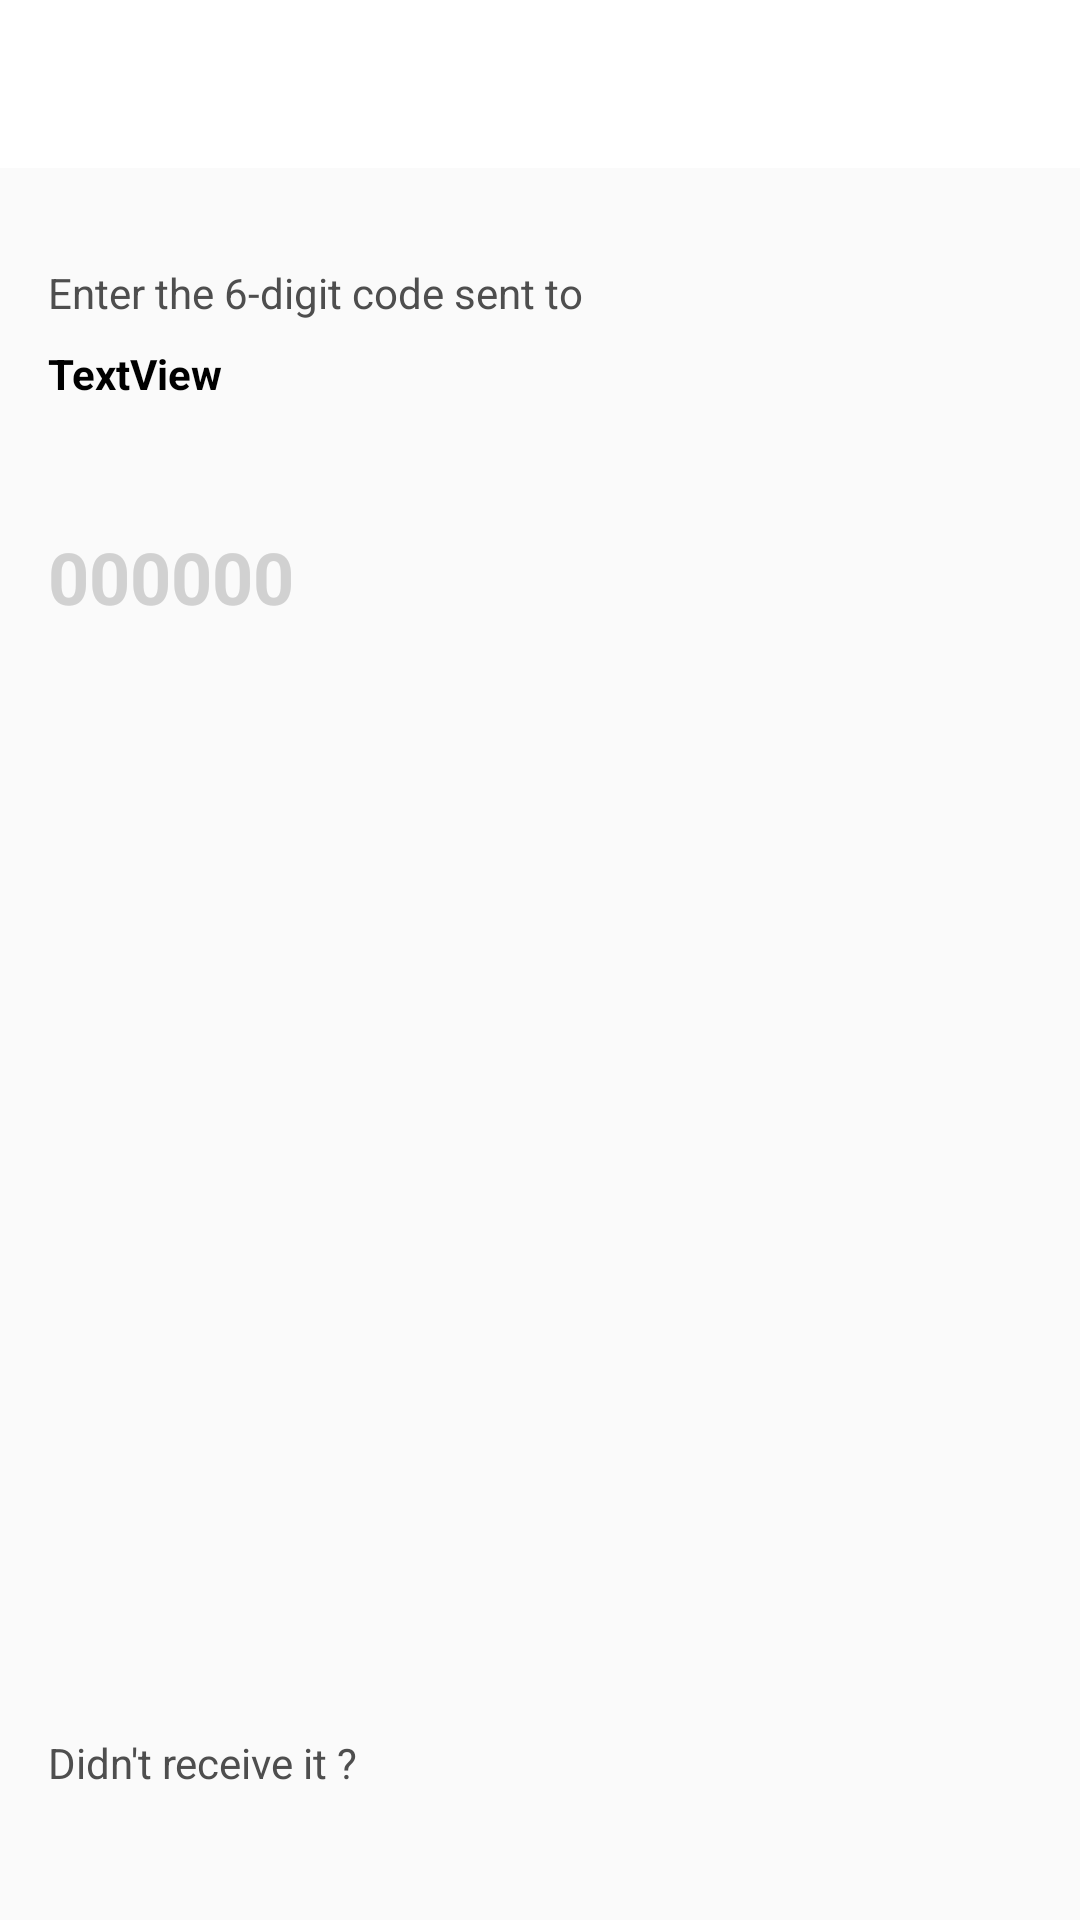

Reconstruct the res/layout file that produces this screen, plus the resources it refers to.
<!-- AndroidManifest.xml: application theme AppTheme -->
<!-- res/layout/activity_phone.xml -->
<?xml version="1.0" encoding="utf-8"?>
<android.support.constraint.ConstraintLayout xmlns:android="http://schemas.android.com/apk/res/android"
    xmlns:app="http://schemas.android.com/apk/res-auto"
    xmlns:tools="http://schemas.android.com/tools"
    android:id="@+id/activity_phone_layout_phone"
    android:layout_width="match_parent"
    android:layout_height="match_parent">

    <android.support.v7.widget.Toolbar
        android:id="@+id/activity_phone_toolbar"
        android:layout_width="0dp"
        android:layout_height="wrap_content"
        android:background="?attr/colorPrimary"
        android:minHeight="?attr/actionBarSize"
        android:theme="?attr/actionBarTheme"
        app:layout_constraintEnd_toEndOf="parent"
        app:layout_constraintStart_toStartOf="parent"
        app:layout_constraintTop_toTopOf="parent" />

    <TextView
        android:id="@+id/textView2"
        android:layout_width="wrap_content"
        android:layout_height="wrap_content"
        android:layout_marginStart="16dp"
        android:layout_marginTop="32dp"
        android:text="@string/label_instruction_enter_code"
        android:textColor="@color/colorGrayDark"
        app:layout_constraintStart_toStartOf="parent"
        app:layout_constraintTop_toBottomOf="@+id/activity_phone_toolbar" />

    <TextView
        android:id="@+id/activity_phone_tv_phone_number"
        android:layout_width="wrap_content"
        android:layout_height="wrap_content"
        android:layout_marginStart="16dp"
        android:layout_marginTop="8dp"
        android:text="TextView"
        android:textColor="@color/colorBlack"
        android:textStyle="bold"
        app:layout_constraintStart_toStartOf="parent"
        app:layout_constraintTop_toBottomOf="@+id/textView2" />


    <TextView
        android:id="@+id/activity_phone_tv_request_new_code"
        android:layout_width="wrap_content"
        android:layout_height="wrap_content"
        android:layout_marginStart="16dp"
        android:layout_marginBottom="16dp"
        android:textColor="@color/colorBlack"
        app:layout_constraintBottom_toBottomOf="parent"
        app:layout_constraintStart_toStartOf="parent" />

    <TextView
        android:id="@+id/textView4"
        android:layout_width="wrap_content"
        android:layout_height="wrap_content"
        android:layout_marginStart="16dp"
        android:layout_marginBottom="8dp"
        android:text="@string/label_question_receive_code"
        android:textColor="@color/colorGrayDark"
        app:layout_constraintBottom_toTopOf="@+id/activity_phone_tv_request_new_code"
        app:layout_constraintStart_toStartOf="parent" />

    <EditText
        android:id="@+id/activity_phone_et_verification_code"
        android:layout_width="0dp"
        android:layout_height="wrap_content"
        android:layout_marginStart="16dp"
        android:layout_marginTop="32dp"
        android:layout_marginEnd="16dp"
        android:background="@null"
        android:ems="10"
        android:hint="@string/hint_code"
        android:inputType="number"
        android:maxLength="6"
        android:paddingTop="10dp"
        android:paddingBottom="10dp"
        android:textColorHint="@color/colorGrayLight"
        android:textCursorDrawable="@drawable/color_cursor_code"
        android:textSize="24sp"
        android:textStyle="bold"
        app:layout_constraintEnd_toEndOf="parent"
        app:layout_constraintStart_toStartOf="parent"
        app:layout_constraintTop_toBottomOf="@+id/activity_phone_tv_phone_number" />

    <com.wang.avi.AVLoadingIndicatorView
        android:id="@+id/activity_phone_avl_loading"
        android:layout_width="wrap_content"
        android:layout_height="wrap_content"
        app:indicatorColor="@color/colorBlack"
        app:indicatorName="BallPulseIndicator"
        android:visibility="gone"
        app:layout_constraintBottom_toBottomOf="parent"
        app:layout_constraintEnd_toEndOf="parent"
        app:layout_constraintHorizontal_bias="0.5"
        app:layout_constraintStart_toStartOf="parent"
        app:layout_constraintTop_toTopOf="parent" />

</android.support.constraint.ConstraintLayout>
<!-- resources referenced by this layout -->
<resources>
  <color name="colorBlack">#000000</color>
  <color name="colorGrayDark">#4E4E4E</color>
  <color name="colorGrayLight">#E6CCCCCC</color>
  <!-- drawable color_cursor_code (drawable) -->
  <?xml version="1.0" encoding="utf-8"?>
  <shape xmlns:android="http://schemas.android.com/apk/res/android">
      <size android:width="1.5dp" />
      <solid android:color="#4CAF50"  />
  </shape>
  <string name="hint_code">000000</string>
  <string name="label_instruction_enter_code">Enter the 6-digit code sent to</string>
  <string name="label_question_receive_code">Didn\'t receive it ?</string>
  <style name="AppTheme" parent="Theme.AppCompat.Light.NoActionBar">
          
          <item name="colorPrimary">@color/colorPrimary</item>
          <item name="colorPrimaryDark">@color/colorPrimaryDark</item>
          <item name="colorAccent">@color/colorAccent</item>
      </style>
  <color name="colorPrimary">#FFFFFF</color>
  <color name="colorPrimaryDark">#FFFFFF</color>
  <color name="colorAccent">#E81F37</color>
</resources>
